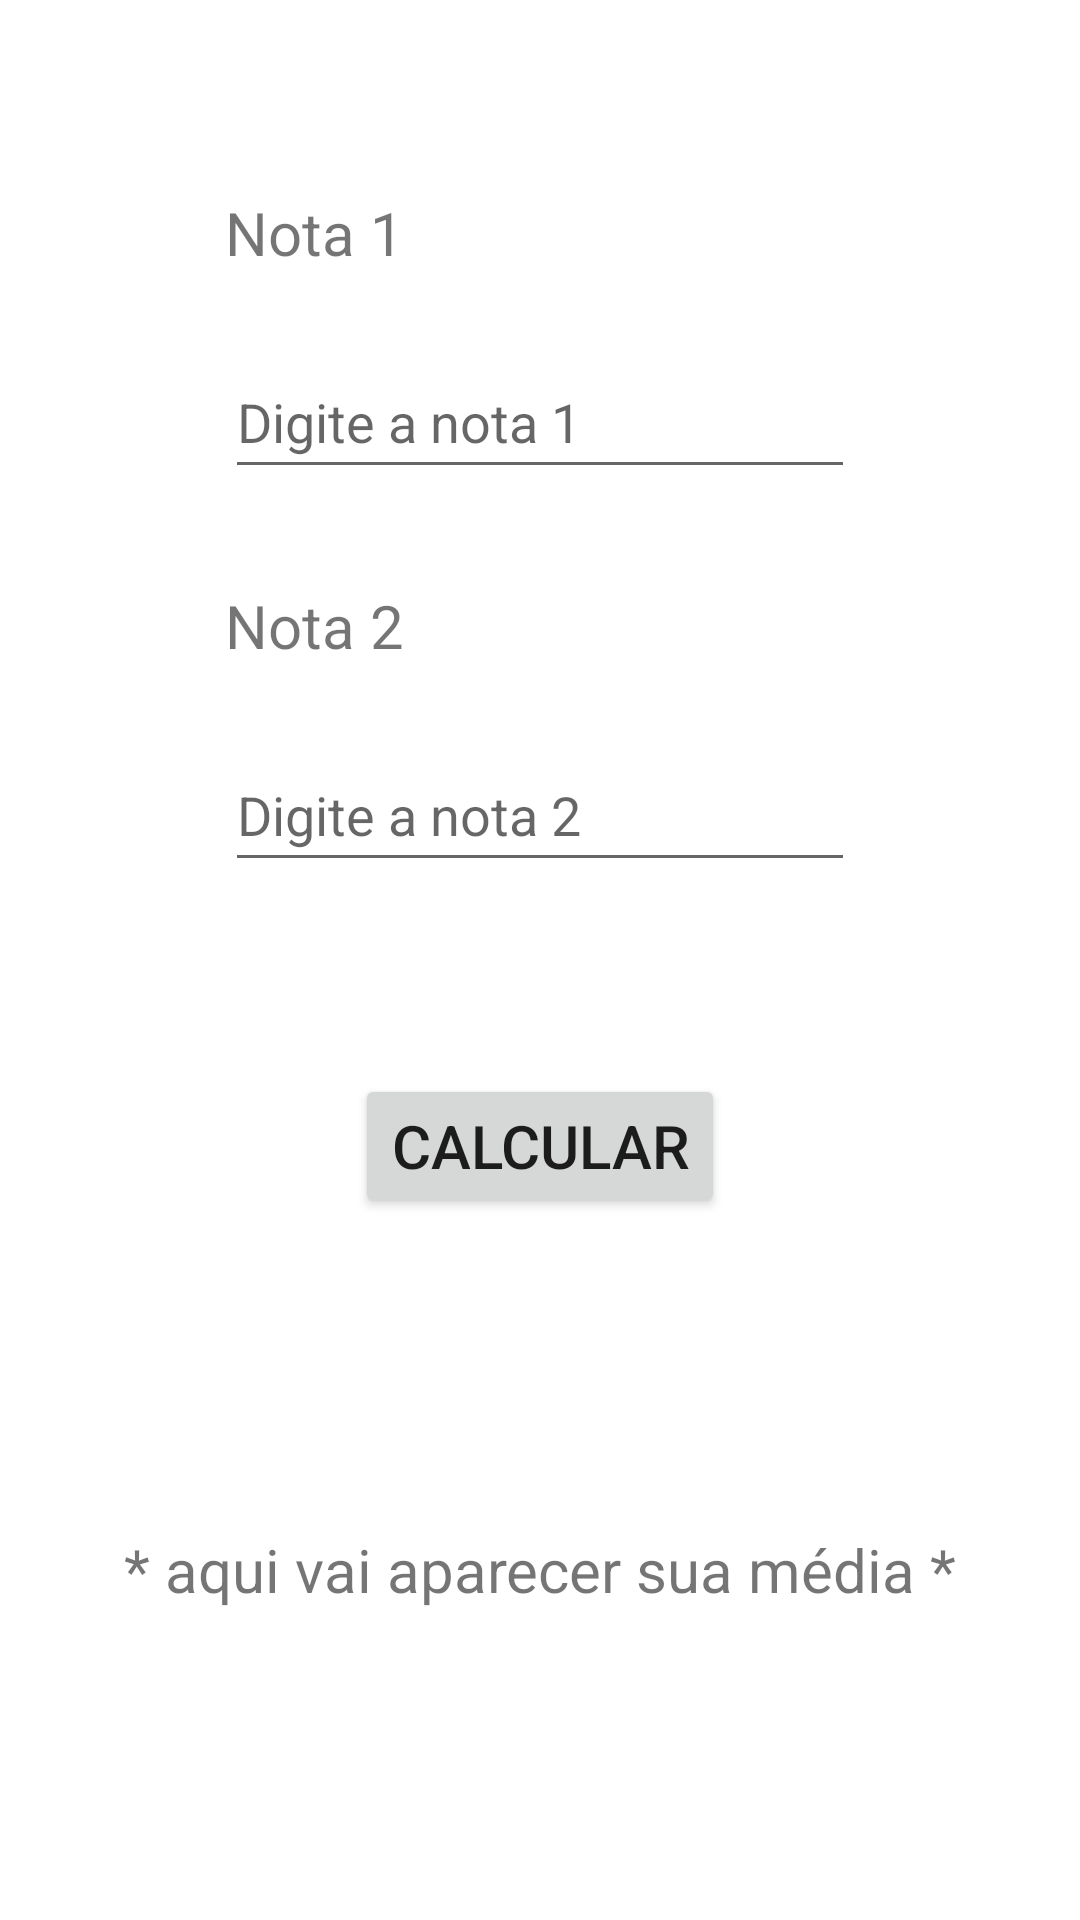

Produce the Android XML layout that renders to this screen, including the resource entries it uses.
<!-- AndroidManifest.xml: application theme Theme.Prova2Bimestre -->
<!-- res/layout/activity_media.xml -->
<?xml version="1.0" encoding="utf-8"?>
<androidx.constraintlayout.widget.ConstraintLayout xmlns:android="http://schemas.android.com/apk/res/android"
    xmlns:app="http://schemas.android.com/apk/res-auto"
    xmlns:tools="http://schemas.android.com/tools"
    android:layout_width="match_parent"
    android:layout_height="match_parent"
    tools:context=".MediaActivity">

    <TextView
        android:id="@+id/tvNota1"
        android:layout_width="wrap_content"
        android:layout_height="wrap_content"
        android:layout_marginTop="64dp"
        android:text="Nota 1"
        android:textSize="20sp"
        app:layout_constraintStart_toStartOf="@+id/txtNota1"
        app:layout_constraintTop_toTopOf="parent"
        tools:ignore="HardcodedText" />

    <EditText
        android:id="@+id/txtNota1"
        android:layout_width="wrap_content"
        android:layout_height="wrap_content"
        android:layout_marginTop="24dp"
        android:autofillHints=""
        android:ems="10"
        android:inputType="numberDecimal"
        android:minHeight="48dp"
        android:hint="Digite a nota 1"
        app:layout_constraintEnd_toEndOf="parent"
        app:layout_constraintStart_toStartOf="parent"
        app:layout_constraintTop_toBottomOf="@+id/tvNota1"
        tools:ignore="HardcodedText,LabelFor" />

    <TextView
        android:id="@+id/tvNota2"
        android:layout_width="wrap_content"
        android:layout_height="wrap_content"
        android:layout_marginTop="32dp"
        android:text="Nota 2"
        android:textSize="20sp"
        app:layout_constraintStart_toStartOf="@+id/txtNota2"
        app:layout_constraintTop_toBottomOf="@+id/txtNota1"
        tools:ignore="HardcodedText" />

    <EditText
        android:id="@+id/txtNota2"
        android:layout_width="wrap_content"
        android:layout_height="wrap_content"
        android:layout_marginTop="24dp"
        android:autofillHints=""
        android:ems="10"
        android:inputType="numberDecimal"
        android:minHeight="48dp"
        android:hint="Digite a nota 2"
        app:layout_constraintEnd_toEndOf="parent"
        app:layout_constraintStart_toStartOf="parent"
        app:layout_constraintTop_toBottomOf="@+id/tvNota2"
        tools:ignore="HardcodedText,LabelFor" />

    <Button
        android:id="@+id/btnCalcular"
        android:layout_width="wrap_content"
        android:layout_height="wrap_content"
        android:layout_marginTop="64dp"
        android:text="Calcular"
        android:textSize="20sp"
        app:layout_constraintEnd_toEndOf="parent"
        app:layout_constraintStart_toStartOf="parent"
        app:layout_constraintTop_toBottomOf="@+id/txtNota2"
        tools:ignore="HardcodedText" />

    <TextView
        android:id="@+id/tvMedia"
        android:layout_width="wrap_content"
        android:layout_height="wrap_content"
        android:text="* aqui vai aparecer sua média *"
        android:textSize="20sp"
        app:layout_constraintBottom_toBottomOf="parent"
        app:layout_constraintEnd_toEndOf="parent"
        app:layout_constraintStart_toStartOf="parent"
        app:layout_constraintTop_toBottomOf="@+id/btnCalcular"
        tools:ignore="HardcodedText" />
</androidx.constraintlayout.widget.ConstraintLayout>
<!-- resources referenced by this layout -->
<resources>
  <style name="Theme.Prova2Bimestre" parent="Theme.MaterialComponents.DayNight.DarkActionBar">
          
          <item name="colorPrimary">@color/purple_500</item>
          <item name="colorPrimaryVariant">@color/purple_700</item>
          <item name="colorOnPrimary">@color/white</item>
          
          <item name="colorSecondary">@color/teal_200</item>
          <item name="colorSecondaryVariant">@color/teal_700</item>
          <item name="colorOnSecondary">@color/black</item>
          
          <item name="android:statusBarColor">?attr/colorPrimaryVariant</item>
          
      </style>
  <!-- not gathered from this repository: default colours our renderer supplied (Android Studio template values) -->
  <color name="purple_500">#FF6200EE</color>
  <color name="purple_700">#FF3700B3</color>
  <color name="teal_200">#FF03DAC5</color>
  <color name="teal_700">#FF018786</color>
  <color name="black">#FF000000</color>
  <color name="white">#FFFFFFFF</color>
</resources>
